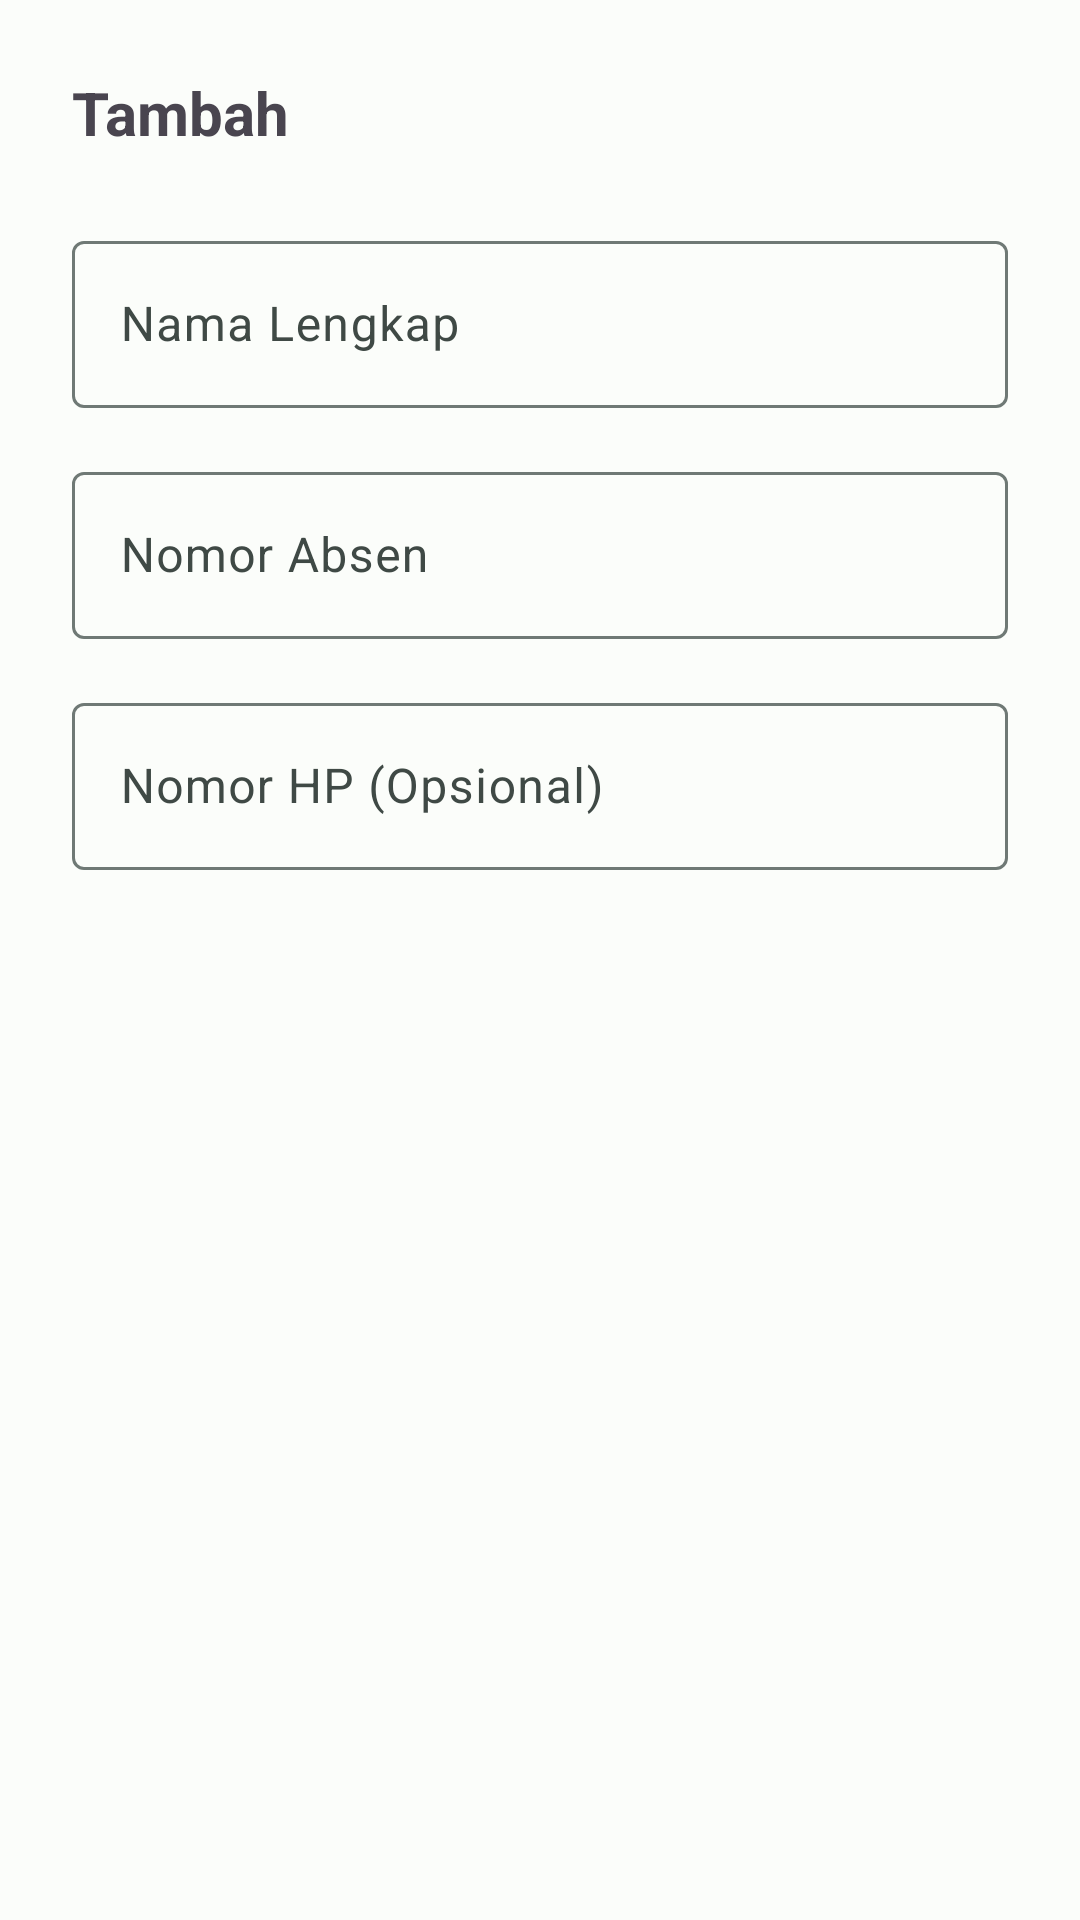

Reconstruct the res/layout file that produces this screen, plus the resources it refers to.
<!-- AndroidManifest.xml: application theme Theme.RajinKas -->
<!-- res/layout/dialog_student.xml -->
<?xml version="1.0" encoding="utf-8"?>
<androidx.core.widget.NestedScrollView xmlns:android="http://schemas.android.com/apk/res/android"
    android:layout_width="match_parent"
    android:layout_height="wrap_content">

    <LinearLayout
        android:layout_width="match_parent"
        android:layout_height="wrap_content"
        android:orientation="vertical"
        android:padding="24dp">

        <TextView
            android:id="@+id/tvDialogTitle"
            android:layout_width="wrap_content"
            android:layout_height="wrap_content"
            android:text="@string/add"
            android:textSize="20sp"
            android:textStyle="bold"
            android:layout_marginBottom="24dp"/>

        <com.google.android.material.textfield.TextInputLayout
            android:layout_width="match_parent"
            android:layout_height="wrap_content"
            android:hint="@string/full_name"
            style="@style/Widget.Material3.TextInputLayout.OutlinedBox"
            android:layout_marginBottom="16dp">
            <com.google.android.material.textfield.TextInputEditText
                android:id="@+id/etStudentName"
                android:layout_width="match_parent"
                android:layout_height="wrap_content"
                android:inputType="textPersonName"/>
        </com.google.android.material.textfield.TextInputLayout>

        <com.google.android.material.textfield.TextInputLayout
            android:layout_width="match_parent"
            android:layout_height="wrap_content"
            android:hint="@string/student_number_hint"
            style="@style/Widget.Material3.TextInputLayout.OutlinedBox"
            android:layout_marginBottom="16dp">
            <com.google.android.material.textfield.TextInputEditText
                android:id="@+id/etStudentNumber"
                android:layout_width="match_parent"
                android:layout_height="wrap_content"
                android:inputType="number"/>
        </com.google.android.material.textfield.TextInputLayout>

        <com.google.android.material.textfield.TextInputLayout
            android:layout_width="match_parent"
            android:layout_height="wrap_content"
            android:hint="@string/phone_hint"
            style="@style/Widget.Material3.TextInputLayout.OutlinedBox"
            android:layout_marginBottom="24dp">
            <com.google.android.material.textfield.TextInputEditText
                android:id="@+id/etStudentPhone"
                android:layout_width="match_parent"
                android:layout_height="wrap_content"
                android:inputType="phone"/>
        </com.google.android.material.textfield.TextInputLayout>

    </LinearLayout>
</androidx.core.widget.NestedScrollView>
<!-- resources referenced by this layout -->
<resources>
  <string name="add">Tambah</string>
  <string name="full_name">Nama Lengkap</string>
  <string name="phone_hint">Nomor HP (Opsional)</string>
  <string name="student_number_hint">Nomor Absen</string>
  <style name="Theme.RajinKas" parent="Base.Theme.RajinKas" />
  <style name="Base.Theme.RajinKas" parent="Theme.Material3.DayNight.NoActionBar">
          
          <item name="colorPrimary">@color/primary</item>
          <item name="colorOnPrimary">@color/onPrimary</item>
          <item name="colorPrimaryContainer">@color/primaryContainer</item>
          <item name="colorOnPrimaryContainer">@color/onPrimaryContainer</item>
  
          <item name="colorSecondary">@color/secondary</item>
          <item name="colorOnSecondary">@color/onSecondary</item>
          <item name="colorSecondaryContainer">@color/secondaryContainer</item>
          <item name="colorOnSecondaryContainer">@color/onSecondaryContainer</item>
  
          <item name="colorTertiary">@color/tertiary</item>
          <item name="colorOnTertiary">@color/onTertiary</item>
          <item name="colorTertiaryContainer">@color/tertiaryContainer</item>
          <item name="colorOnTertiaryContainer">@color/onTertiaryContainer</item>
  
          <item name="android:windowBackground">@color/background</item>
          <item name="colorSurface">@color/surface</item>
          <item name="colorOnSurface">@color/onSurface</item>
          <item name="colorSurfaceVariant">@color/surfaceVariant</item>
          <item name="colorOnSurfaceVariant">@color/onSurfaceVariant</item>
          <item name="colorOutline">@color/outline</item>
  
          
          <item name="shapeAppearanceSmallComponent">@style/ShapeAppearance.RajinKas.SmallComponent</item>
          <item name="shapeAppearanceMediumComponent">@style/ShapeAppearance.RajinKas.MediumComponent</item>
          <item name="shapeAppearanceLargeComponent">@style/ShapeAppearance.RajinKas.LargeComponent</item>
      </style>
  <color name="primary">#006B5B</color>
  <color name="onPrimary">#FFFFFF</color>
  <color name="primaryContainer">#76F8DE</color>
  <color name="onPrimaryContainer">#00201A</color>
  <color name="secondary">#4B635C</color>
  <color name="onSecondary">#FFFFFF</color>
  <color name="secondaryContainer">#CDE9DE</color>
  <color name="onSecondaryContainer">#07201A</color>
  <color name="tertiary">#7C5700</color>
  <color name="onTertiary">#FFFFFF</color>
  <color name="tertiaryContainer">#FFDEA3</color>
  <color name="onTertiaryContainer">#271900</color>
  <color name="background">#FBFDFA</color>
  <color name="surface">#FBFDFA</color>
  <color name="onSurface">#191C1B</color>
  <color name="surfaceVariant">#DBE5E0</color>
  <color name="onSurfaceVariant">#3F4945</color>
  <color name="outline">#6F7975</color>
  <style name="ShapeAppearance.RajinKas.SmallComponent" parent="ShapeAppearance.Material3.SmallComponent">
          <item name="cornerSize">8dp</item>
      </style>
  <style name="ShapeAppearance.RajinKas.MediumComponent" parent="ShapeAppearance.Material3.MediumComponent">
          <item name="cornerSize">16dp</item>
      </style>
  <style name="ShapeAppearance.RajinKas.LargeComponent" parent="ShapeAppearance.Material3.LargeComponent">
          <item name="cornerSize">28dp</item>
      </style>
</resources>
